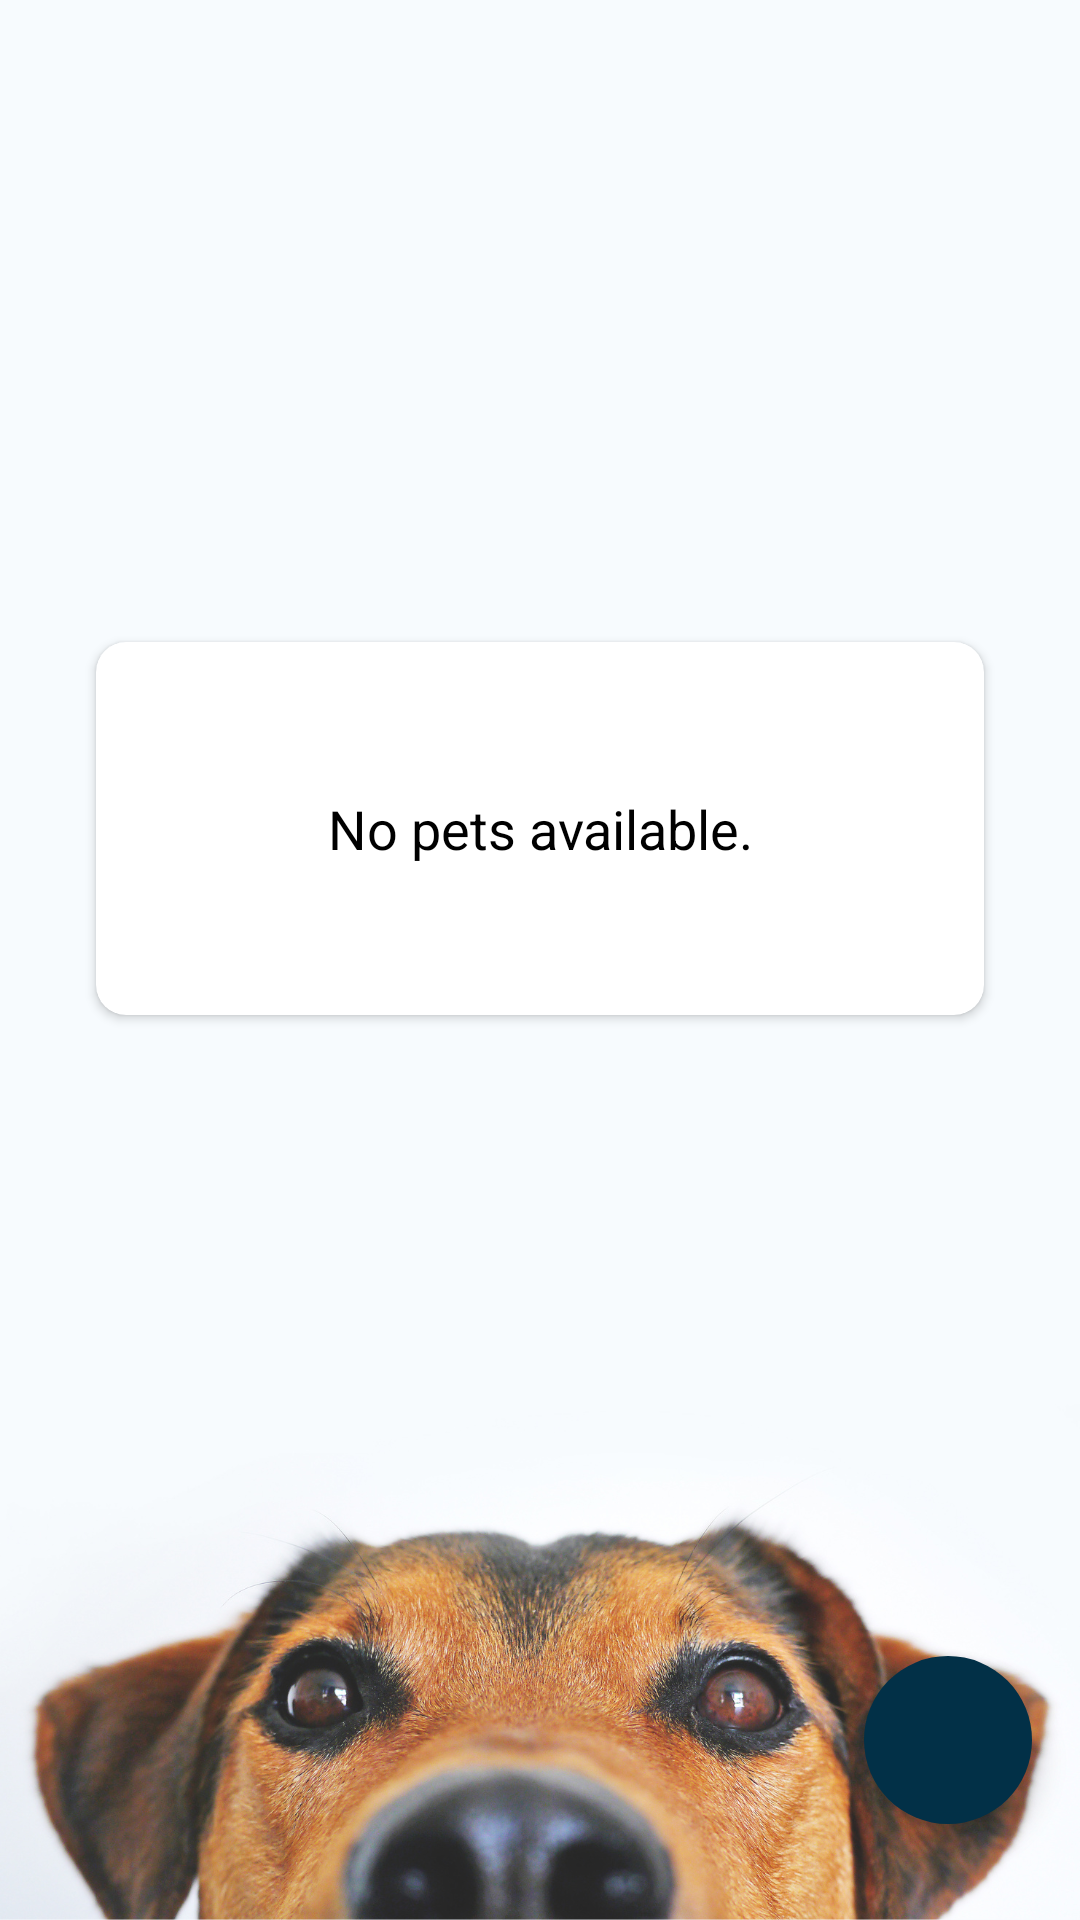

The Android layout XML behind this screen, and the referenced resources:
<!-- AndroidManifest.xml: application theme Theme.PetDB -->
<!-- res/layout/fragment_home.xml -->
<?xml version="1.0" encoding="utf-8"?>
<layout xmlns:android="http://schemas.android.com/apk/res/android"
    xmlns:tools="http://schemas.android.com/tools"
    xmlns:app="http://schemas.android.com/apk/res-auto">
    <androidx.constraintlayout.widget.ConstraintLayout
        android:layout_width="match_parent"
        android:layout_height="match_parent"
        android:background="@drawable/background_image"
        tools:context=".fragments.HomeFragment">

        <com.google.android.material.floatingactionbutton.FloatingActionButton
            android:id="@+id/fabAddPet"
            android:layout_width="wrap_content"
            android:layout_height="wrap_content"
            android:layout_marginEnd="16dp"
            android:layout_marginBottom="32dp"
            android:backgroundTint="@color/colorPrimary"
            android:clickable="true"
            android:tintMode="@color/white"
            app:borderWidth="0dp"
            app:fabSize="normal"
            android:contentDescription="@string/image"
            app:layout_constraintBottom_toBottomOf="parent"
            app:layout_constraintEnd_toEndOf="parent"
            app:srcCompat="@drawable/ic_add" />

        <androidx.recyclerview.widget.RecyclerView
            android:id="@+id/recyclerView"
            android:layout_width="match_parent"
            android:layout_height="match_parent"
            android:visibility="gone"
            app:layout_constraintBottom_toBottomOf="parent"
            app:layout_constraintEnd_toEndOf="parent"
            app:layout_constraintStart_toStartOf="parent"
            app:layout_constraintTop_toTopOf="parent"
            />

        <androidx.cardview.widget.CardView
            android:id="@+id/cardView"
            android:layout_width="match_parent"
            android:layout_height="wrap_content"
            android:layout_gravity ="center"
            android:backgroundTint="@color/white"
            android:elevation="10dp"
            app:cardCornerRadius="10dp"
            android:layout_margin="32dp"
            app:layout_behavior="@string/appbar_scrolling_view_behavior"
            app:layout_constraintBottom_toTopOf="@+id/fabAddPet"
            app:layout_constraintEnd_toEndOf="parent"
            app:layout_constraintStart_toStartOf="parent"
            app:layout_constraintTop_toTopOf="parent"
            >
            <TextView
                android:id="@+id/tv_no_pet_available"
                android:layout_width="match_parent"
                android:layout_height="wrap_content"
                android:gravity="center"
                android:padding="50dp"
                android:text="@string/no_pets_available"
                android:textColor="@color/black"
                android:textSize="18sp"
                />
        </androidx.cardview.widget.CardView>


    </androidx.constraintlayout.widget.ConstraintLayout>
</layout>
<!-- resources referenced by this layout -->
<resources>
  <color name="black">#FF000000</color>
  <color name="colorPrimary">#023047</color>
  <color name="white">#FFFFFFFF</color>
  <!-- drawable background_image: png bitmap (drawable, 818828 bytes) -->
  <string name="image">image</string>
  <string name="no_pets_available">No pets available.</string>
  <style name="Theme.PetDB" parent="Base.Theme.PetDB">
  
      </style>
  <style name="Base.Theme.PetDB" parent="Theme.MaterialComponents.DayNight.DarkActionBar">
  
      </style>
</resources>
